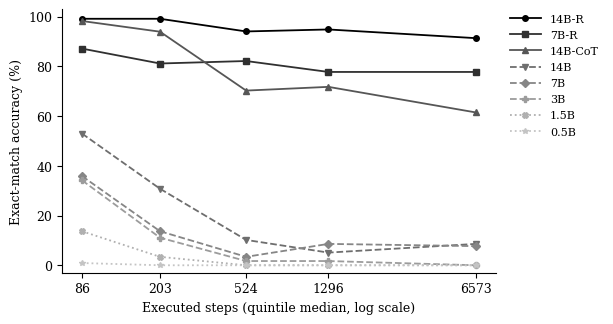
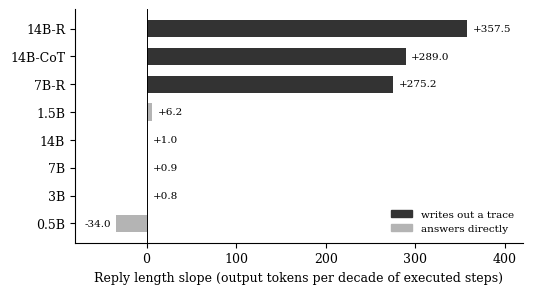

Generate these figures, in order, with matplotlib:
"""Figures for the tape-trials paper.

Every value below is copied from paper/evidence.md, which is itself sourced from the
recorded s6 job outputs. Nothing here computes a result; this script only draws.
"""
import matplotlib
matplotlib.use("Agg")
import matplotlib.pyplot as plt

plt.rcParams.update({
    "font.family": "serif",
    "font.size": 9,
    "axes.spines.top": False,
    "axes.spines.right": False,
    "figure.dpi": 300,
})

# --- Figure 1: accuracy by executed-step quintile (E40-E48) -------------------
QUINTILE_MEDIAN_STEPS = [86, 203, 524, 1296, 6573]
KNEE = [
    # label, per-quintile exact_match, line style, marker
    ("14B-R",   [0.992, 0.992, 0.941, 0.949, 0.914], "-",  "o"),
    ("7B-R",    [0.872, 0.812, 0.822, 0.778, 0.778], "-",  "s"),
    ("14B-CoT", [0.983, 0.940, 0.703, 0.718, 0.615], "-",  "^"),
    ("14B",     [0.530, 0.308, 0.102, 0.051, 0.086], "--", "v"),
    ("7B",      [0.359, 0.137, 0.034, 0.086, 0.077], "--", "D"),
    ("3B",      [0.342, 0.111, 0.017, 0.017, 0.000], "--", "P"),
    ("1.5B",    [0.137, 0.034, 0.000, 0.000, 0.000], ":",  "X"),
    ("0.5B",    [0.009, 0.000, 0.000, 0.000, 0.000], ":",  "*"),
]

fig, ax = plt.subplots(figsize=(6.2, 3.3))
greys = ["#000000", "#303030", "#565656", "#6e6e6e", "#868686", "#9c9c9c",
         "#b0b0b0", "#c4c4c4"]
for (label, ys, ls, mk), c in zip(KNEE, greys):
    ax.plot(QUINTILE_MEDIAN_STEPS, [100 * y for y in ys], ls, marker=mk,
            color=c, markersize=4, linewidth=1.3, label=label)
ax.set_xscale("log")
ax.set_xticks(QUINTILE_MEDIAN_STEPS)
ax.set_xticklabels([str(v) for v in QUINTILE_MEDIAN_STEPS])
ax.minorticks_off()
ax.set_xlabel("Executed steps (quintile median, log scale)")
ax.set_ylabel("Exact-match accuracy (%)")
ax.set_ylim(-3, 103)
ax.legend(frameon=False, fontsize=8, loc="upper left",
          bbox_to_anchor=(1.01, 1.02), handlelength=2.8, labelspacing=0.55)
fig.tight_layout()
fig.savefig("knee.png", bbox_inches="tight")
plt.close(fig)

# --- Figure 2: reply-length slope, tokens per decade (E85, E86) ---------------
SLOPES = [
    ("14B-R",   357.5, True),
    ("14B-CoT", 289.0, True),
    ("7B-R",    275.2, True),
    ("1.5B",      6.2, False),
    ("14B",       1.0, False),
    ("7B",        0.9, False),
    ("3B",        0.8, False),
    ("0.5B",    -34.0, False),
]

fig, ax = plt.subplots(figsize=(5.4, 3.0))
labels = [s[0] for s in SLOPES][::-1]
values = [s[1] for s in SLOPES][::-1]
traces = [s[2] for s in SLOPES][::-1]
colors = ["#333333" if t else "#b4b4b4" for t in traces]
bars = ax.barh(range(len(labels)), values, color=colors, height=0.62)
ax.axvline(0, color="black", linewidth=0.7)
ax.set_yticks(range(len(labels)))
ax.set_yticklabels(labels)
ax.set_xlabel("Reply length slope (output tokens per decade of executed steps)")
ax.set_xlim(-80, 420)
for i, v in enumerate(values):
    off = 6 if v >= 0 else -6
    ax.text(v + off, i, f"{v:+.1f}", va="center",
            ha="left" if v >= 0 else "right", fontsize=7.5)
handles = [plt.Rectangle((0, 0), 1, 1, color="#333333"),
           plt.Rectangle((0, 0), 1, 1, color="#b4b4b4")]
ax.legend(handles, ["writes out a trace", "answers directly"],
          frameon=False, fontsize=7.5, loc="lower right")
fig.tight_layout()
fig.savefig("tokens.png", bbox_inches="tight")
plt.close(fig)
print("wrote knee.png and tokens.png")
